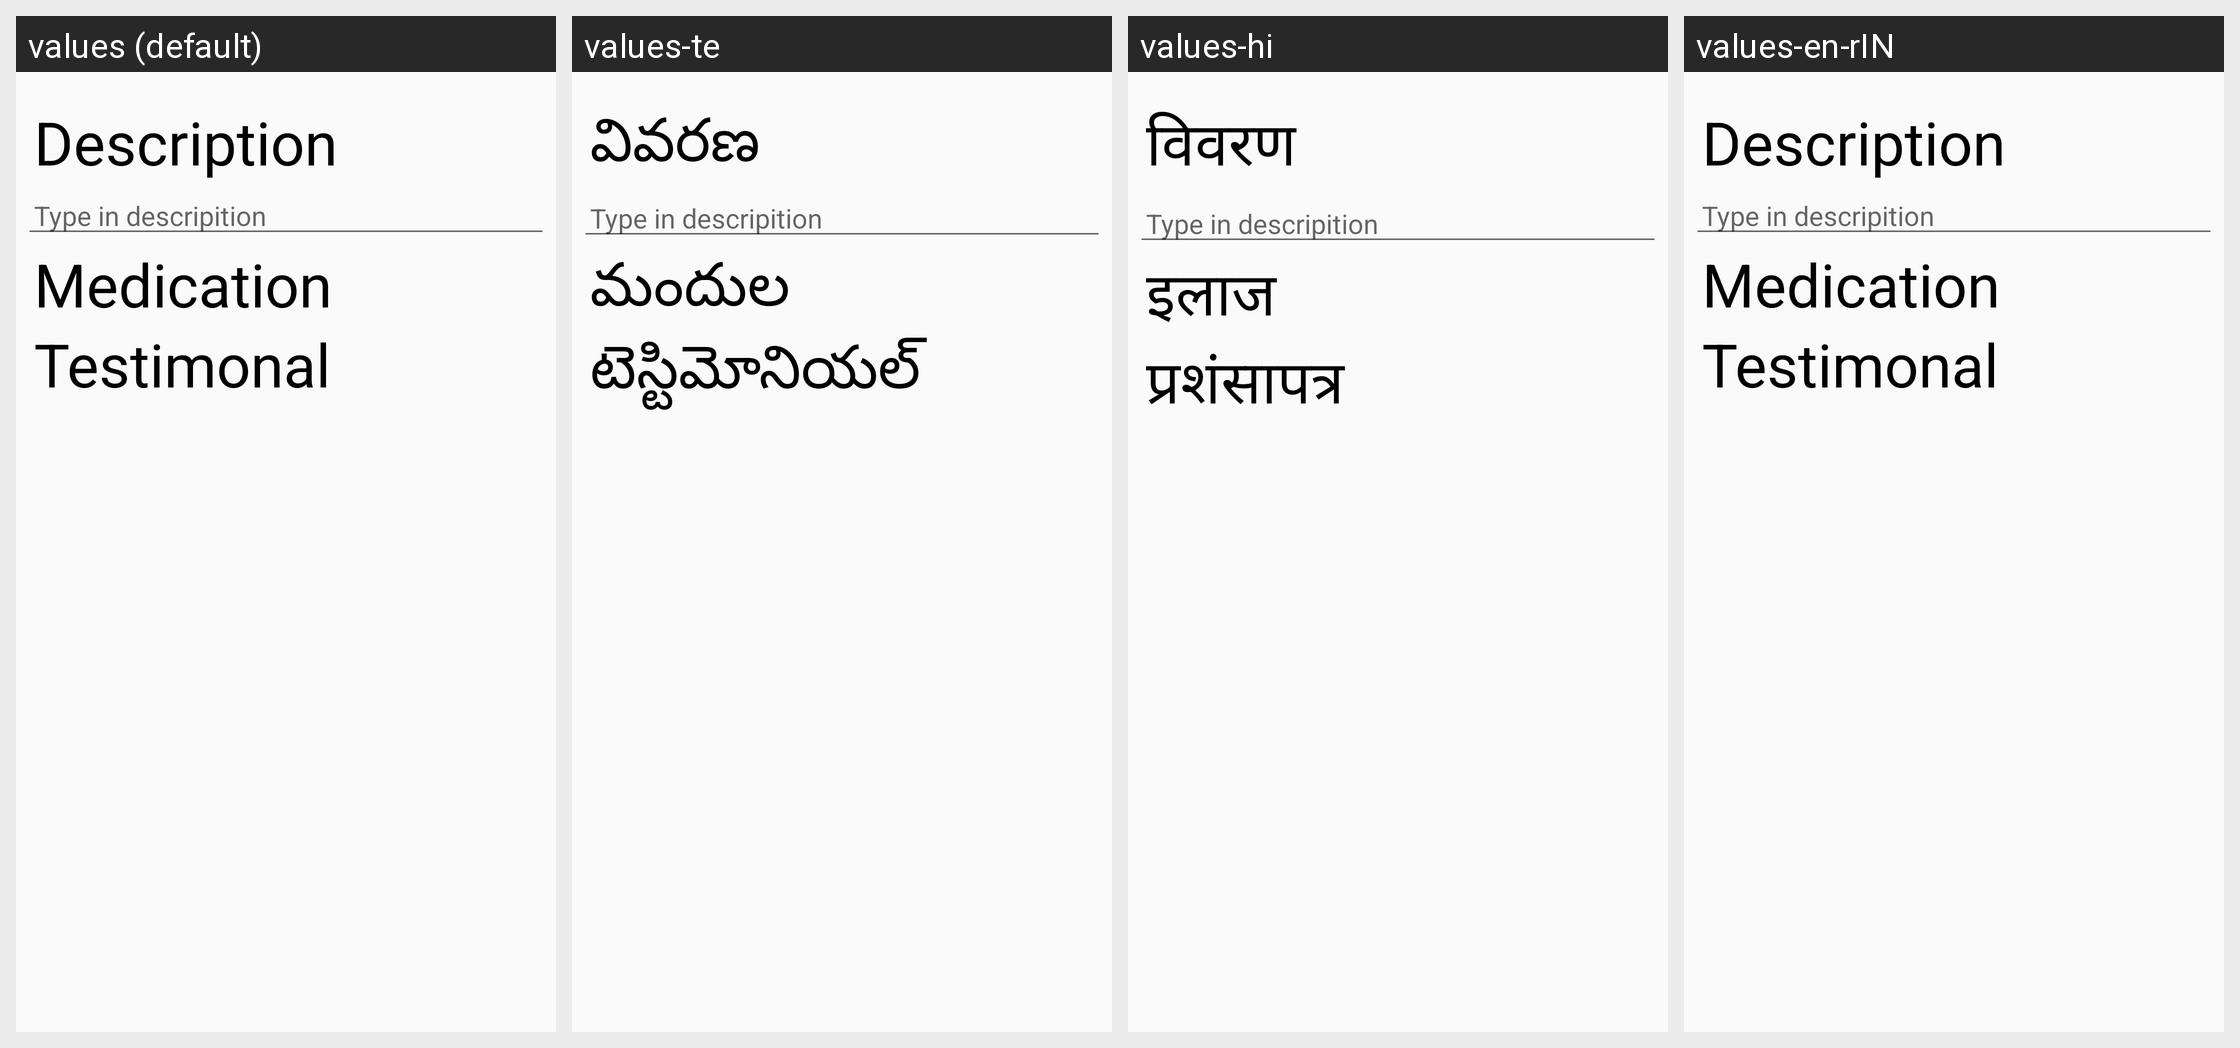

Strings drawn on this Android screen and how each of the app's shown locales translates them:
Android screen res/layout/doctor_diagnosis.xml rendered under 4 locales, left to right: values (default), values-te, values-hi, values-en-rIN. Device: Nexus 5 (rendered at 1080×1920; each locale shown at half size, 540×960, under a caption strip naming it); theme AppTheme.
Strings drawn on this screen, with the default value and each locale's value (text and hints the layout hard-codes, and strings that could not be matched under every locale, appear in the picture but are not listed):

Description
  values: Description
  values-te: వివరణ
  values-hi: विवरण
  values-en-rIN: Description  [not translated; the default value is used]

Medication
  values: Medication
  values-te: మందుల
  values-hi: इलाज
  values-en-rIN: Medication  [not translated; the default value is used]

Testimonal
  values: Testimonal
  values-te: టెస్టిమోనియల్
  values-hi: प्रशंसापत्र
  values-en-rIN: Testimonal  [not translated; the default value is used]
